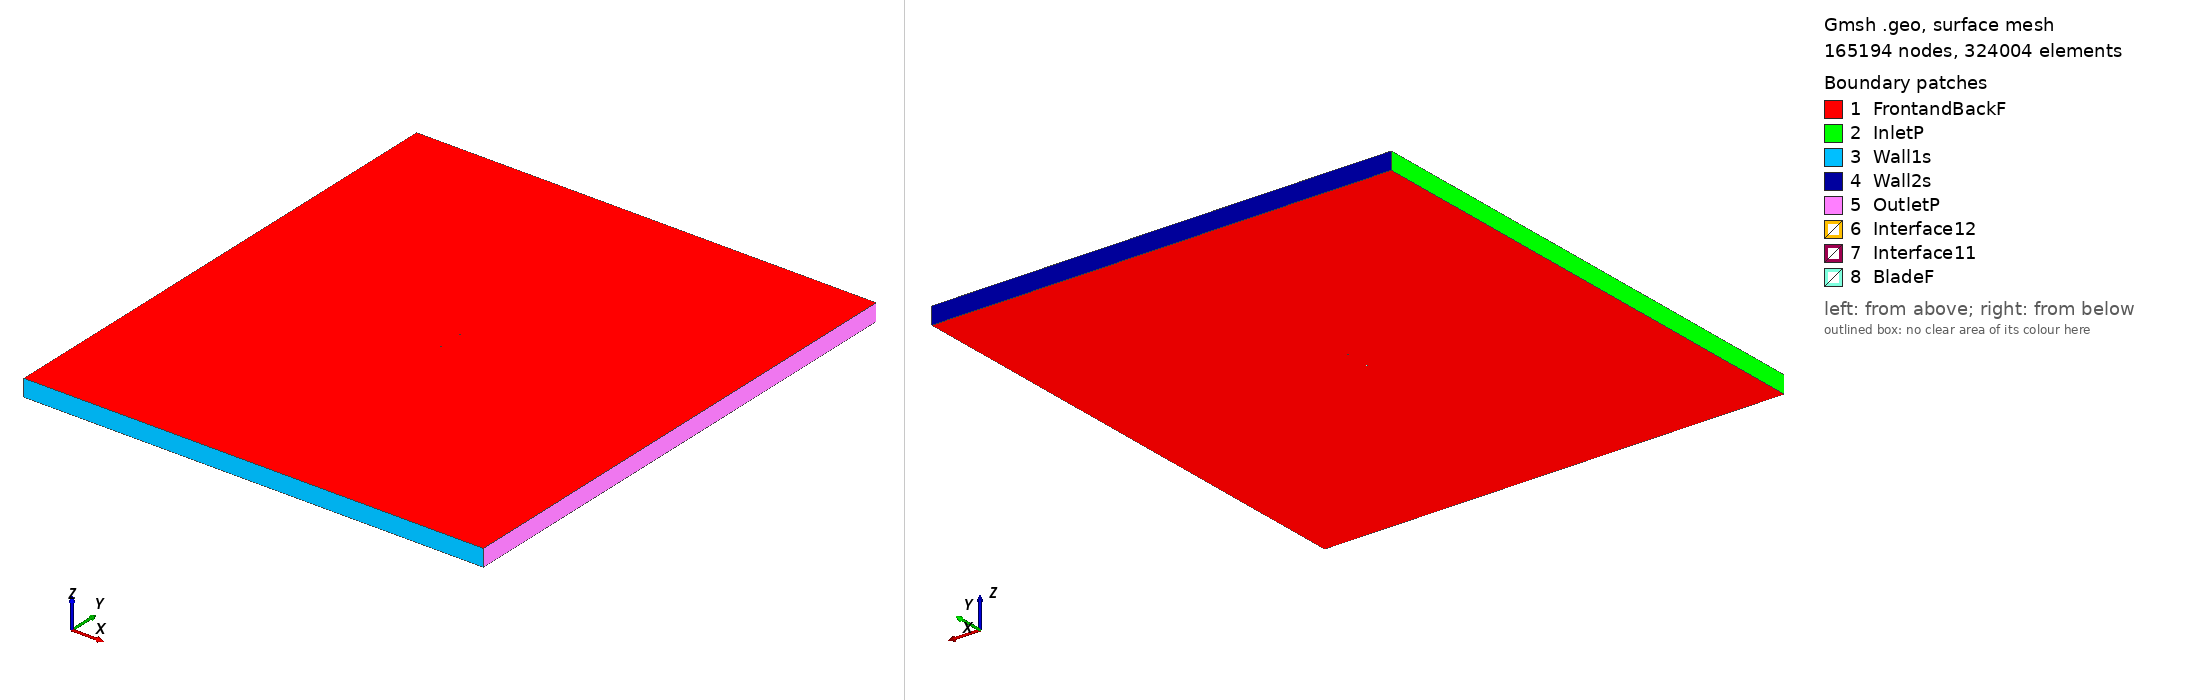

Gmsh geometry script, surface-meshed: 165194 nodes, 324004 surface elements. Boundary patches (legend numbers): 1 FrontandBackF, 2 InletP, 3 Wall1s, 4 Wall2s, 5 OutletP, 6 Interface12, 7 Interface11, 8 BladeF. Left view from above one corner, right view from below the opposite corner. Legend entries are the model's physical surfaces. The drawing asked Gmsh for element sizes between 1% and 20% of the model's largest extent; the script's own settings can give other sizes.

=== cap21c_tsr_5.0705_aoa_3.9409.geo (drawn) ===
SetFactory("OpenCASCADE");

Point(1) = {0.074762, 0.728935, 0, 1.0};
Point(2) = {-0.035960, 0.725240, 0, 1.0};
Point(3) = {-0.038278, 0.725189, 0, 1.0};
Point(4) = {-0.044961, 0.725109, 0, 1.0};
Point(5) = {-0.051100, 0.725366, 0, 1.0};
Point(6) = {-0.056607, 0.726114, 0, 1.0};
Point(7) = {-0.061452, 0.727335, 0, 1.0};
Point(8) = {-0.065625, 0.728946, 0, 1.0};
Point(9) = {-0.069026, 0.730896, 0, 1.0};
Point(10) = {-0.071666, 0.733144, 0, 1.0};
Point(11) = {-0.073509, 0.735686, 0, 1.0};
Point(12) = {-0.074823, 0.740123, 0, 1.0};
Point(13) = {-0.072941, 0.743944, 0, 1.0};
Point(14) = {-0.070790, 0.745862, 0, 1.0};
Point(15) = {-0.067884, 0.747470, 0, 1.0};
Point(16) = {-0.064261, 0.748741, 0, 1.0};
Point(17) = {-0.059917, 0.749622, 0, 1.0};
Point(18) = {-0.054962, 0.750000, 0, 1.0};
Point(19) = {-0.049419, 0.749769, 0, 1.0};
Point(20) = {-0.043314, 0.749009, 0, 1.0};
Point(21) = {-0.036709, 0.747961, 0, 1.0};
Point(22) = {-0.034419, 0.747605, 0, 1.0};
Point(23) = {0.074868, 0.730467, 0, 1.0};
Point(24) = {-0.074762, -0.728935, 0, 1.0};
Point(25) = {0.035960, -0.725240, 0, 1.0};
Point(26) = {0.038278, -0.725189, 0, 1.0};
Point(27) = {0.044961, -0.725109, 0, 1.0};
Point(28) = {0.051100, -0.725366, 0, 1.0};
Point(29) = {0.056607, -0.726114, 0, 1.0};
Point(30) = {0.061452, -0.727335, 0, 1.0};
Point(31) = {0.065625, -0.728946, 0, 1.0};
Point(32) = {0.069026, -0.730896, 0, 1.0};
Point(33) = {0.071666, -0.733144, 0, 1.0};
Point(34) = {0.073509, -0.735686, 0, 1.0};
Point(35) = {0.074823, -0.740123, 0, 1.0};
Point(36) = {0.072941, -0.743944, 0, 1.0};
Point(37) = {0.070790, -0.745862, 0, 1.0};
Point(38) = {0.067884, -0.747470, 0, 1.0};
Point(39) = {0.064261, -0.748741, 0, 1.0};
Point(40) = {0.059917, -0.749622, 0, 1.0};
Point(41) = {0.054962, -0.750000, 0, 1.0};
Point(42) = {0.049419, -0.749769, 0, 1.0};
Point(43) = {0.043314, -0.749009, 0, 1.0};
Point(44) = {0.036709, -0.747961, 0, 1.0};
Point(45) = {0.034419, -0.747605, 0, 1.0};
Point(46) = {-0.074868, -0.730467, 0, 1.0};

// Lines: first blade (splines 1-4)
Spline(1) = {1,2};
Spline(2) = {2:22};
Spline(3) = {22,23};
Spline(4) = {23,1};

// Lines: second blade (splines 5-8)
Spline(5) = {24,25};
Spline(6) = {25:45};
Spline(7) = {45:46};
Spline(8) = {46,24};

// Outer domain (points 20001-4 and lines)
Point(47) = {-13.50000000, -15.00000000, 0, 1.0};
Point(48) = {-13.50000000, 15.00000000, 0, 1.0};
Point(49) = {13.50000000, 15.00000000, 0, 1.0};
Point(50) = {13.50000000, -15.00000000, 0, 1.0};
Line(11) = {47, 48};
Line(12) = {48, 49};
Line(13) = {49, 50};
Line(14) = {47, 50};

// Interface (between moving and stationary domain) (circles)
Circle(9) = {0, 0, 0, 0.80000000, 0, 2*Pi};
Circle(10) = {0, 0, 0, 0.80000000, 0, 2*Pi};

// Loops collect Lines/Splines/etc (blade1, blade2, domain, first circle)
Line Loop(1) = {1:4};
Line Loop(2) = {5:8};
Line Loop(3) = {11,12,13,-14};
Line Loop(4) = {9};

// BooleanDifference cuts out the circle/interface from the domain
Plane Surface(1) = {3};
Plane Surface(2) = {4};
BooleanDifference{ Surface{1}; Delete;}{ Surface{2}; Delete;}

// This one cuts out the blades from the inner circle/interface
Line Loop(6) = {10};
Plane Surface(5) = {6};
Plane Surface(6) = {1};
Plane Surface(7) = {2};
BooleanDifference{ Surface{5}; Delete;}{ Surface{6,7}; Delete;}

// extrude to 3rd dimension
Extrude {0, 0, 1} {Surface{1}; Surface{5}; Layers{1}; Recombine;}

// Physical Surfaces are the named boundaries (patches)
Physical Surface("Interface11") = {12};
Physical Surface("Interface12") = {10};

// sides of domain
Physical Surface("InletP") = {6};
Physical Surface("OutletP") = {9};

// top and bottom of domain
Physical Surface("Wall1s") = {7};
Physical Surface("Wall2s") = {8};

// Check FrontandBackF by ensuring there is nothing in the 3rd dimension
Physical Surface("FrontandBackF") = {1,11,5,21};
Physical Surface("BladeF") = {13:20};
Physical Volume("Turbine") = {2};
Physical Volume("Farfield") = {1};

// settings for airfoil boundary layer
Field[1] = BoundaryLayer;
Field[1].EdgesList = {1:8};
Field[1].hwall_n = 1e-3;
Field[1].thickness = 1.5e-2;
Field[1].ratio = 1.05;
Field[1].Quads = 1;
BoundaryLayer Field = 1;

// control points for mesh (blade and interface)
// floor((arc length / 1.5mm)/ 2) -> Transfinite Line
Transfinite Line {1,2,3,5,6,7} = 34 Using Progression 1;
Transfinite Line {4,8} = 2 Using Progression 1;
Transfinite Line {9, 15} = 800 Using Progression 1;

// For more information on gmsh syntax, visit http://gmsh.info/doc/texinfo/gmsh.html
